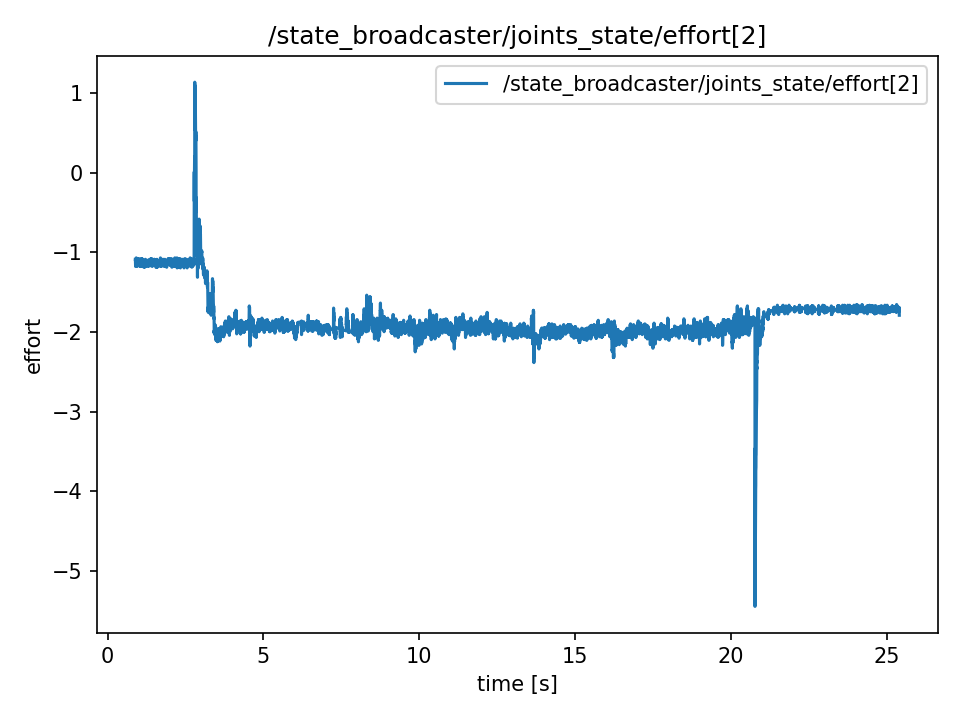

The data file committed next to this chart (first rows):
t, value
0.8869, -1.089
0.8869, -1.089
0.8889, -1.116
0.8892, -1.116
0.8912, -1.161
0.8937, -1.179
0.8946, -1.179
0.897, -1.152
0.9004, -1.116
0.9011, -1.116
0.9035, -1.107
0.9048, -1.116
0.9066, -1.116
0.9088, -1.143
0.9114, -1.143
0.9147, -1.116
0.9155, -1.071
0.9165, -1.143
0.9187, -1.161
0.9221, -1.089
0.9229, -1.161
0.9269, -1.107
0.9276, -1.116
0.9292, -1.116
0.9322, -1.161
0.9329, -1.161
0.9368, -1.152
0.9375, -1.161
0.9392, -1.143
0.9414, -1.143
0.9429, -1.116
0.9464, -1.161
0.9483, -1.179
0.949, -1.179
0.9506, -1.116
0.9547, -1.089
0.9554, -1.089
0.9566, -1.116
0.9587, -1.143
0.9615, -1.107
0.9644, -1.152
0.9654, -1.152
0.9672, -1.152
0.9691, -1.152
0.9707, -1.089
0.9729, -1.152
0.9748, -1.152
0.9767, -1.089
0.9803, -1.152
0.9808, -1.116
0.9852, -1.107
0.9855, -1.116
0.987, -1.116
0.9886, -1.116
0.9915, -1.161
0.9928, -1.116
0.9946, -1.161
0.9965, -1.116
0.9986, -1.08
1.001, -1.152
... 12,204 more rows
